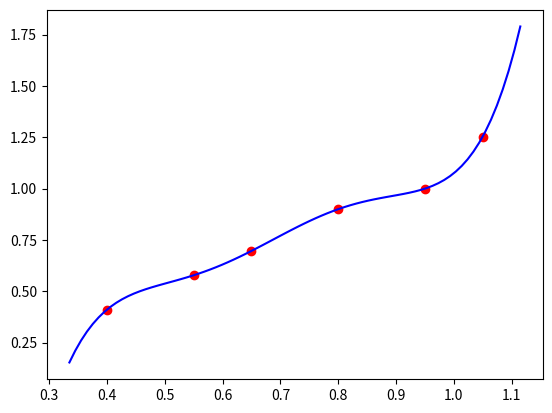

Generate this figure with matplotlib:
import numpy as np
import matplotlib.pyplot as plt
A=np.array([[0.4,0.41075],[0.55,0.57815],[0.65,0.69675],[0.80,0.90],[0.95,1],[1.05,1.25382]])
def Lagrange(A,*b): #=b至多为三维数组，(b[1],b[2])为区间长度，b[0]是计算f(b[0])
    A,a=np.array(A,dtype=float),np.zeros(3,dtype=float)
    def Larange_1(A,a):
            s,n=0.0,A.shape[0]
            for i in range(n):
                t=A[i,1]
                for j in range(n):
                    if i!=j:
                        t*=(a-A[j,0])/(A[i,0]-A[j,0])
                s+=t
            return s
    n=A.shape[0]
    a[1],a[2]=A[0,0]-(A[n-1,0]-A[0,0])/10,A[n-1,0]+(A[n-1,0]-A[0,0])/10
    plt.scatter(A[:,0],A[:,1],color='r')
    if len(b)!=3:
        x=np.linspace(a[1],a[2],round((a[2]-a[1])*100))
    else:
        x=np.linspace(b[1],b[2],round((b[2]-b[1])*100))
    N=len(x)
    s=np.zeros(N)
    for i in range(N):
        s[i]=Larange_1(A,x[i])
    if len(b)!=0:
        print("F({})={}".format(b[0],Larange_1(A,b[0])))
    plt.plot(x,s,color='b');plt.show()
#Lagrange(A) ##插值。然后在默认区间画图
Lagrange(A,0.596) ##在默认区间画图，并计算F(0.596)
#Lagrange(A,0.596,0.5,6) ##在[0.5,6]画图，并计算F(0.596)
